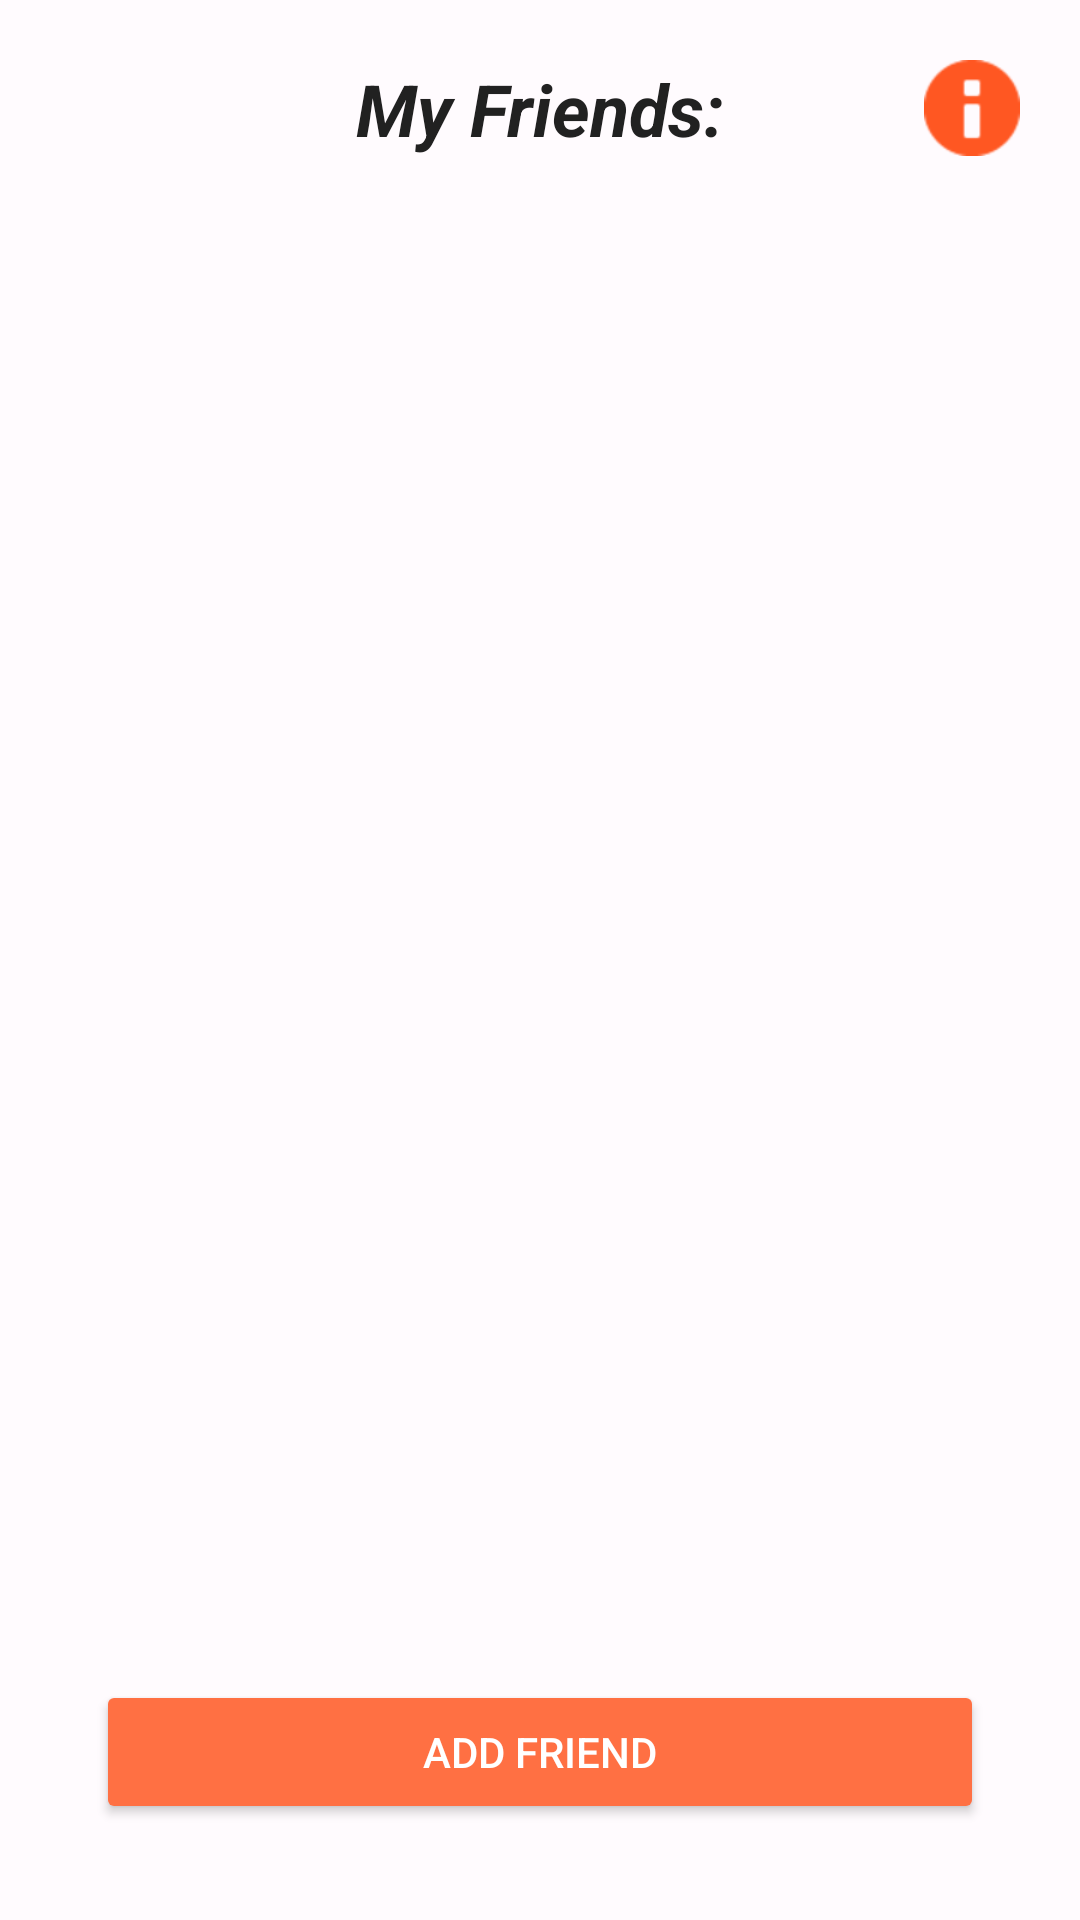

Write the Android layout XML for this screen, with the resource values it uses.
<!-- AndroidManifest.xml: application theme Theme.BiteSwipe -->
<!-- res/layout/activity_friends.xml -->
<?xml version="1.0" encoding="utf-8"?>
<androidx.constraintlayout.widget.ConstraintLayout xmlns:android="http://schemas.android.com/apk/res/android"
    xmlns:app="http://schemas.android.com/apk/res-auto"
    xmlns:tools="http://schemas.android.com/tools"
    android:id="@+id/main"
    android:layout_width="match_parent"
    android:layout_height="match_parent"
    android:background="@color/background"
    tools:context=".pages.FriendsPage">

    
    <ImageButton
        android:id="@+id/friends_back_button"
        android:layout_width="40dp"
        android:layout_height="40dp"
        android:layout_marginStart="16dp"
        android:layout_marginTop="16dp"
        android:background="?attr/selectableItemBackgroundBorderless"
        app:layout_constraintStart_toStartOf="parent"
        app:layout_constraintTop_toTopOf="parent"
        app:srcCompat="@drawable/baseline_arrow_back_24"
        app:tint="@color/primary" />

    
    <TextView
        android:id="@+id/textView11"
        android:layout_width="0dp"
        android:layout_height="wrap_content"
        android:text="@string/my_friends"
        android:textColor="@color/textPrimary"
        android:textSize="24sp"
        android:textStyle="bold|italic"
        android:textAlignment="center"
        app:layout_constraintStart_toEndOf="@id/friends_back_button"
        app:layout_constraintEnd_toStartOf="@id/friend_request_button"
        app:layout_constraintTop_toTopOf="@id/friends_back_button"
        app:layout_constraintBottom_toBottomOf="@id/friends_back_button"
        android:layout_marginHorizontal="8dp"/>

    
    <ImageButton
        android:id="@+id/friend_request_button"
        android:layout_width="40dp"
        android:layout_height="40dp"
        android:layout_marginEnd="16dp"
        android:background="?attr/selectableItemBackgroundBorderless"
        app:layout_constraintEnd_toEndOf="parent"
        app:layout_constraintTop_toTopOf="@id/friends_back_button"
        app:srcCompat="@android:drawable/ic_dialog_info"
        app:tint="@color/primary" />

    
    <androidx.recyclerview.widget.RecyclerView
        android:id="@+id/friends_recycler_view"
        android:layout_width="0dp"
        android:layout_height="0dp"
        android:layout_marginTop="24dp"
        app:layout_constraintTop_toBottomOf="@id/friends_back_button"
        app:layout_constraintBottom_toTopOf="@id/friends_add_friend_button"
        app:layout_constraintStart_toStartOf="parent"
        app:layout_constraintEnd_toEndOf="parent"/>

    
    <Button
        android:id="@+id/friends_add_friend_button"
        android:layout_width="0dp"
        android:layout_height="wrap_content"
        android:text="Add Friend"
        android:textColor="@color/textOnPrimary"
        android:backgroundTint="@color/secondary"
        app:cornerRadius="50dp"
        android:layout_marginHorizontal="32dp"
        android:layout_marginBottom="32dp"
        app:layout_constraintBottom_toBottomOf="parent"
        app:layout_constraintStart_toStartOf="parent"
        app:layout_constraintEnd_toEndOf="parent"/>

</androidx.constraintlayout.widget.ConstraintLayout>
<!-- resources referenced by this layout -->
<resources>
  <color name="background">#FFFBFE</color>
  <color name="primary">#FF5722</color>
  <color name="secondary">#FF7043</color>
  <color name="textOnPrimary">#FFFFFF</color>
  <color name="textPrimary">#212121</color>
  <string name="my_friends">My Friends:</string>
  <style name="Theme.BiteSwipe" parent="Base.Theme.BiteSwipe" />
  <style name="Base.Theme.BiteSwipe" parent="Theme.Material3.DayNight.NoActionBar">
          
          
      </style>
</resources>
